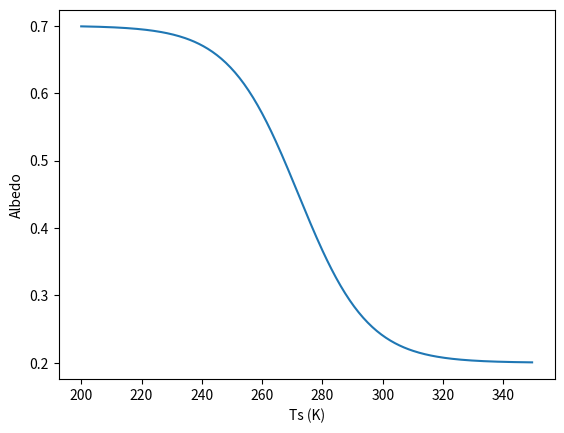
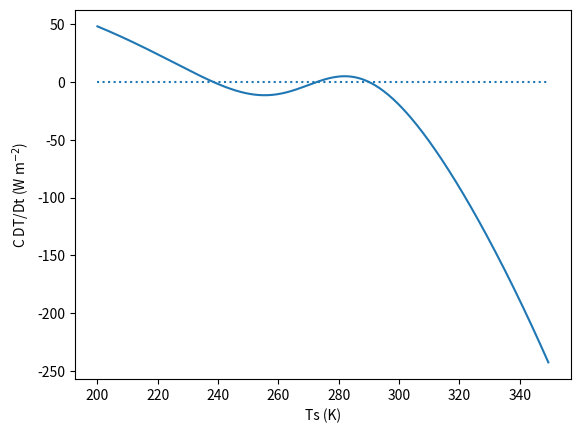
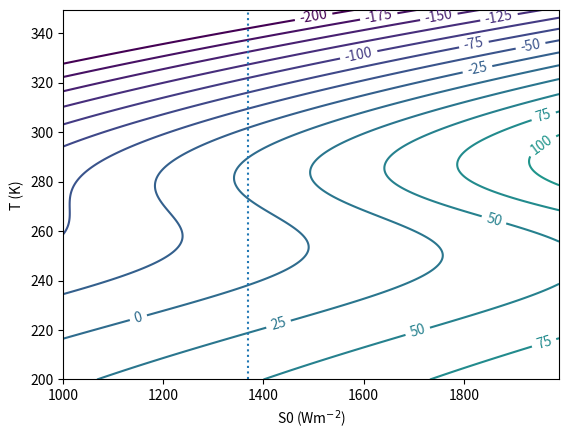
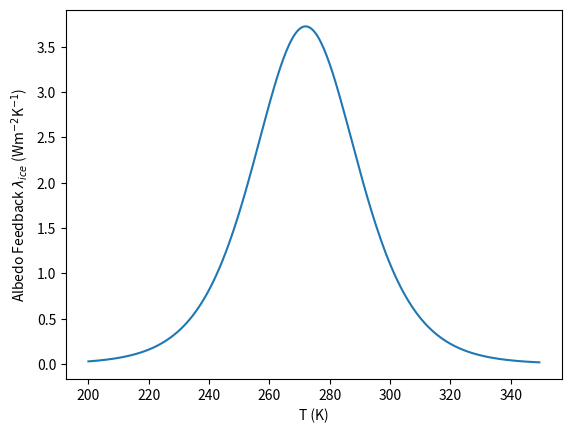
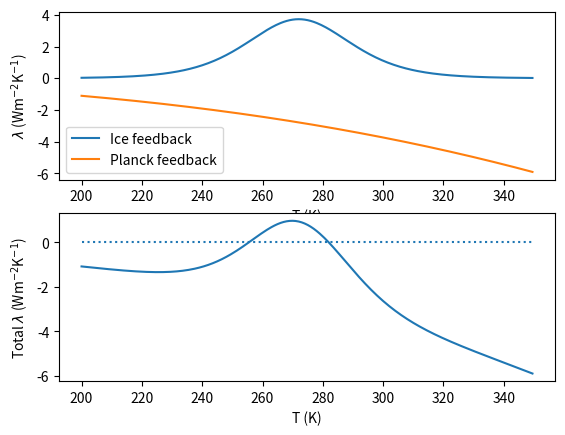

Source code (Python) for these figures, in order:
#!/usr/bin/env python
# coding: utf-8

# # Ice albedo feedback in the 0D energy balance model
# 
# [redacted]
# 
# Consider the globally averaged energy balance equation for a planet whose surface temperature is $T_s$, this time no equilibrium is assumed, so the difference between the incoming and outgoing radiation leads to a temperature tendancy:
#  
# $
#   C \frac{dT_s}{dt} = \frac{S_0}{4} [ 1 - \alpha(T_s)]  - \epsilon_e \sigma T_s^4
# $
#  
# where $C$ is the heat capacity of our system (units J m$^{-2}$ K$^{-1}$), related mainly to the deep ocean (we come back to this later), and $\epsilon_e$ is the effective surface emissivity of the Earth (refer to lecture notes). 
#  
# Here the albedo of the planet $\alpha$ is now a function of global mean temperature rather than a fixed constant.  
# Why is this?  Well, this is to mimic the feedback due to ice (although of course one could also try to represent other temperature sensitive albedo feedbacks such as land-surface cover, although difficult to do in such a simple model).  
# 
# As the temperature cools, more of the planet is assumed to be below the threshold for ice cover, increasing the global mean albedo.  This is represented by the following function:  
# 
# $
#   \alpha = 0.45 - 0.25 \,\mathrm{tanh} \left( \frac{(T-272)}{23} \right)
# $
#  
#  Note that we don't actually know what the ice cover is in this model, we only know the final impact on albedo.  
#  
#  Let's take a look at this function by plotting it.
# 

# In[1]:


import matplotlib.pyplot as plt
import numpy as np

# function to calculate alfa
def alpha(T):
    """ function for albedo"""
    albedo=0.45-0.25*np.tanh((T-272)/23)
    return albedo 

# vector of surface temperatures
Ts=np.arange(200,350,0.5)

# vector of albedos
fig,ax=plt.subplots()
ax.plot(Ts,alpha(Ts))
ax.set_xlabel("Ts (K)")
ax.set_ylabel("Albedo")


# So we can see that for temperatures exceeding 300K roughly, the Earth becomes ice-free and the albedo tends to a fixed values of about 0.2.  As temperature cools the ice edge moves to the south, until for conditions below Ts=225K most of the globe is frozen and the albedo tends to 0.7.  
# 
# So now, rather than solve the equation, we are simply going to plot the RHS to get the sign of DT/Dt
# 

# In[2]:


# constants needed
sigma=5.67e-8 # Stefan-B constant 
eps_e=0.61    # equivalent emissivity of surface: 1-eps/2

# define the solar constant array
S0today=1370 

# define the energy balance equation in a function
def cdTdt(S,T):
    return S*(1-alpha(T))/4 - eps_e*sigma*np.power(T,4)

# limits of temperature array we will need later:
tmin,tmax=np.min(Ts),np.max(Ts)

# plot
fig,ax=plt.subplots()
ax.plot(Ts,cdTdt(S0today,Ts))
ax.set_xlabel("Ts (K)")
ax.set_ylabel("C DT/Dt (W m$^{-2}$)")
ax.hlines(0,tmin,tmax,linestyles="dotted")


# |**question 1: Where are the three equilibria temperatures and are they stable or unstable?**
# 
# When you have discussed this, we will go on to plot a contour plot of $C \frac{DT}{Dt}$ for a range of values for S0 and Ts, with S0 ranging  
# 

# In[3]:


# define the solar constant array
S0=np.arange(1000,2000,10)

# make 2D arrays for contour plot:
T2d=np.tile(Ts,(len(S0),1)).transpose()
S2d=np.tile(S0,(len(Ts),1))

# contour plot
fig,ax=plt.subplots()
X=ax.contour(S0,Ts,cdTdt(S2d,T2d),levels=np.arange(-200,400,25))
ax.clabel(X,fontsize=10)
ax.set_xlabel("S0 (Wm$^{-2}$)")
ax.set_ylabel("T (K)")
ax.vlines(S0today,tmin,tmax,linestyles="dotted")


# ## Question 2: 
# What happens to temperature if you reduce S0 from the present day value to 1000 Wm$^{-2}$?  If you then increase S0 to 1600 W m$^{-2}$, what happens?  Does the temperature trace the same path?**
# 
# 
# ## Question 3: 
# Calculate the ice albedo feedback parameter and make a plot.
# 
# As for the Planck feedback we need to calculate the rate of change of flux imbalance with respect to temperature:
# 
# \begin{equation}
# -\frac{\partial N}{\partial \alpha}\frac{\partial \alpha}{\partial T}=-\underbrace{\frac{-S0}{4}}_{\frac{\partial N}{\partial \alpha}}\underbrace{\frac{1}{4}\frac{1}{23}sech^2\frac{T-272}{23}}_{\frac{\partial \alpha}{\partial T}}
# \end{equation}
# 
# which uses the trig relation $\frac{d tanh(x)}{dx}=sech^2(x)=\left(\frac{2}{e^x+e^{-x}}\right)^2$.
# 
# This gives
# 

# In[4]:


import math as mp
x=(Ts-272)/23

icefeedback=S0today*np.power(2.0/(np.exp(x)+np.exp(-x)),2)/(4*4*23)

fig,ax=plt.subplots()
ax.plot(Ts,icefeedback)
ax.set_ylabel("Albedo Feedback $\lambda_{ice}$ (Wm$^{-2}$K$^{-1}$)")
ax.set_xlabel("T (K)")


# Note that the magnitude of the feedback is strongly dependent on the temperature, i.e. the ice albedo feedback strength is not an absolute but depends on the current state.  This makes sense if you think about it a little.  For example, at very cold temperatures when the world is ice covered, further decreases in temperature can not increase ice and do little to impact albedo, thus it is clear the feedback should be zero.  Likewise for warm temperatures when the world is ice free. 
# 
# ** Question 4: Is the overall feedback (ice+albedo) ever unstable?**
# 
# Try to add the Planck feedback to the plot... 

# In[5]:


# add hline for magnitude of Planck
planckfeedback=-4.0*eps_e*sigma*np.power(Ts,3)

fig,ax=plt.subplots(nrows=2)
ax[0].plot(Ts,icefeedback,label="Ice feedback")
ax[0].plot(Ts,planckfeedback,label="Planck feedback")
ax[0].set_ylabel("$\lambda$ (Wm$^{-2}$K$^{-1}$)")
ax[0].set_xlabel("T (K)")
ax[0].legend()

feedback=icefeedback+planckfeedback
ax[1].plot(Ts,feedback)
ax[1].hlines(0.0,tmin,tmax,linestyles="dotted")
ax[1].set_xlabel("T (K)")
ax[1].set_ylabel("Total $\lambda$ (Wm$^{-2}$K$^{-1}$)")


# We can see that the system is indeed unstable between approximately 255K and 282 K, by finding out the lowest and highest entries where the ice albedo exceeds the Planck feedback, (although to be precise we should really solve with a root finding algorithm).

# In[6]:


#
# rough estimate (to nearest 2K) of unstable regime bounds
#
unstable_min=Ts[np.argwhere(feedback>0).min()]
unstable_max=Ts[np.argwhere(feedback>0).max()]
print("Earth system unstable between ",unstable_min," and ",unstable_max," K")


# ## Lesson take home messages:
# 
# <ul>
#   <li>An overall positive feedback indicates an unstable system</li>
#   <li>With only the Planck feedback operating, there is only one stable equilibrium possible in the system </li>
#   <li>With a nonlinear ice albedo feedback there is the possibility of hysteresis.  For some values of solar constant there are 3 equilibrium points, 2 stable and one unstable.  As S0 reduces the Earth can flip from the upper stable branch to the lower stable branch.  As S0 increases again the switch will occur at a difference (higher) solar constant value.</li>
#   <li>Thus ice-covered states are "sticky", once the Earth is frozen, difficult to get out</li>
#   <li> We note that when climate models are discussed, we often talk about them having a positive or negative feedback, this usually refers to all the feedbacks **except** the Planck feedback.  <u>Thus a climate model with positive feedback can still be stable as long as the magnitude does not exceed that of the Planck feedback.</u> </li>  
# </ul> 

# In[ ]:




